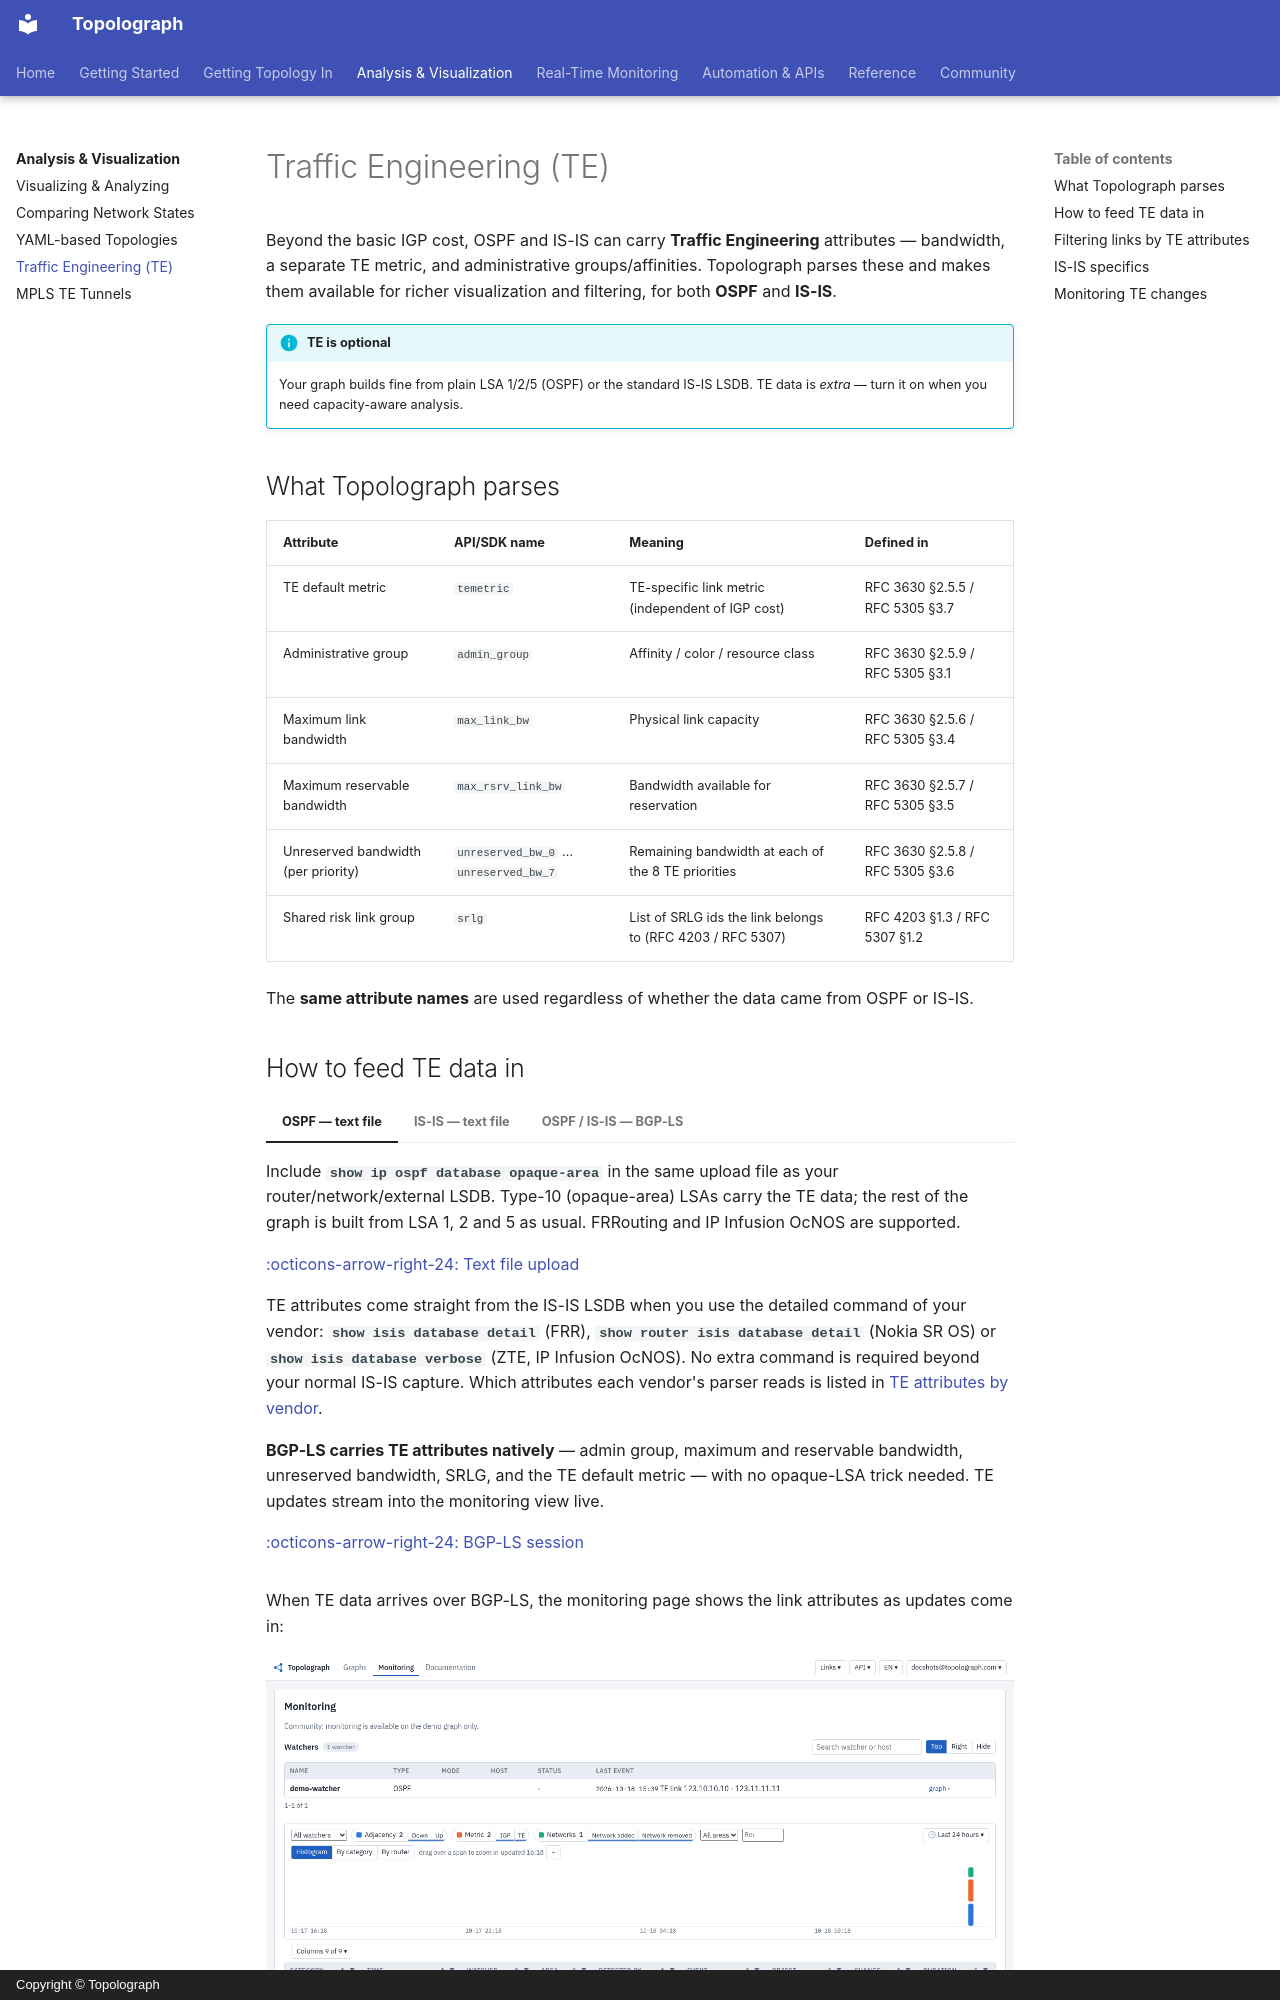

repository: Vadims06/topolograph · page: analysis/traffic-engineering/index.html · generator: mkdocs · copyright: Copyright © Topolograph

# Traffic Engineering (TE)

Beyond the basic IGP cost, OSPF and IS-IS can carry **Traffic Engineering**
attributes — bandwidth, a separate TE metric, and administrative
groups/affinities. Topolograph parses these and makes them available for richer
visualization and filtering, for both **OSPF** and **IS-IS**.

!!! info "TE is optional"
    Your graph builds fine from plain LSA 1/2/5 (OSPF) or the standard IS-IS
    LSDB. TE data is *extra* — turn it on when you need capacity-aware analysis.

## What Topolograph parses { #what-topolograph-parses }

| Attribute | API/SDK name | Meaning | Defined in |
| --- | --- | --- | --- |
| TE default metric | `temetric` | TE-specific link metric (independent of IGP cost) | RFC 3630 §2.5.5 / RFC 5305 §3.7 |
| Administrative group | `admin_group` | Affinity / color / resource class | RFC 3630 §2.5.9 / RFC 5305 §3.1 |
| Maximum link bandwidth | `max_link_bw` | Physical link capacity | RFC 3630 §2.5.6 / RFC 5305 §3.4 |
| Maximum reservable bandwidth | `max_rsrv_link_bw` | Bandwidth available for reservation | RFC 3630 §2.5.7 / RFC 5305 §3.5 |
| Unreserved bandwidth (per priority) | `unreserved_bw_0` … `unreserved_bw_7` | Remaining bandwidth at each of the 8 TE priorities | RFC 3630 §2.5.8 / RFC 5305 §3.6 |
| Shared risk link group | `srlg` | List of SRLG ids the link belongs to (RFC 4203 / RFC 5307) | RFC 4203 §1.3 / RFC 5307 §1.2 |

The **same attribute names** are used regardless of whether the data came from
OSPF or IS-IS.
